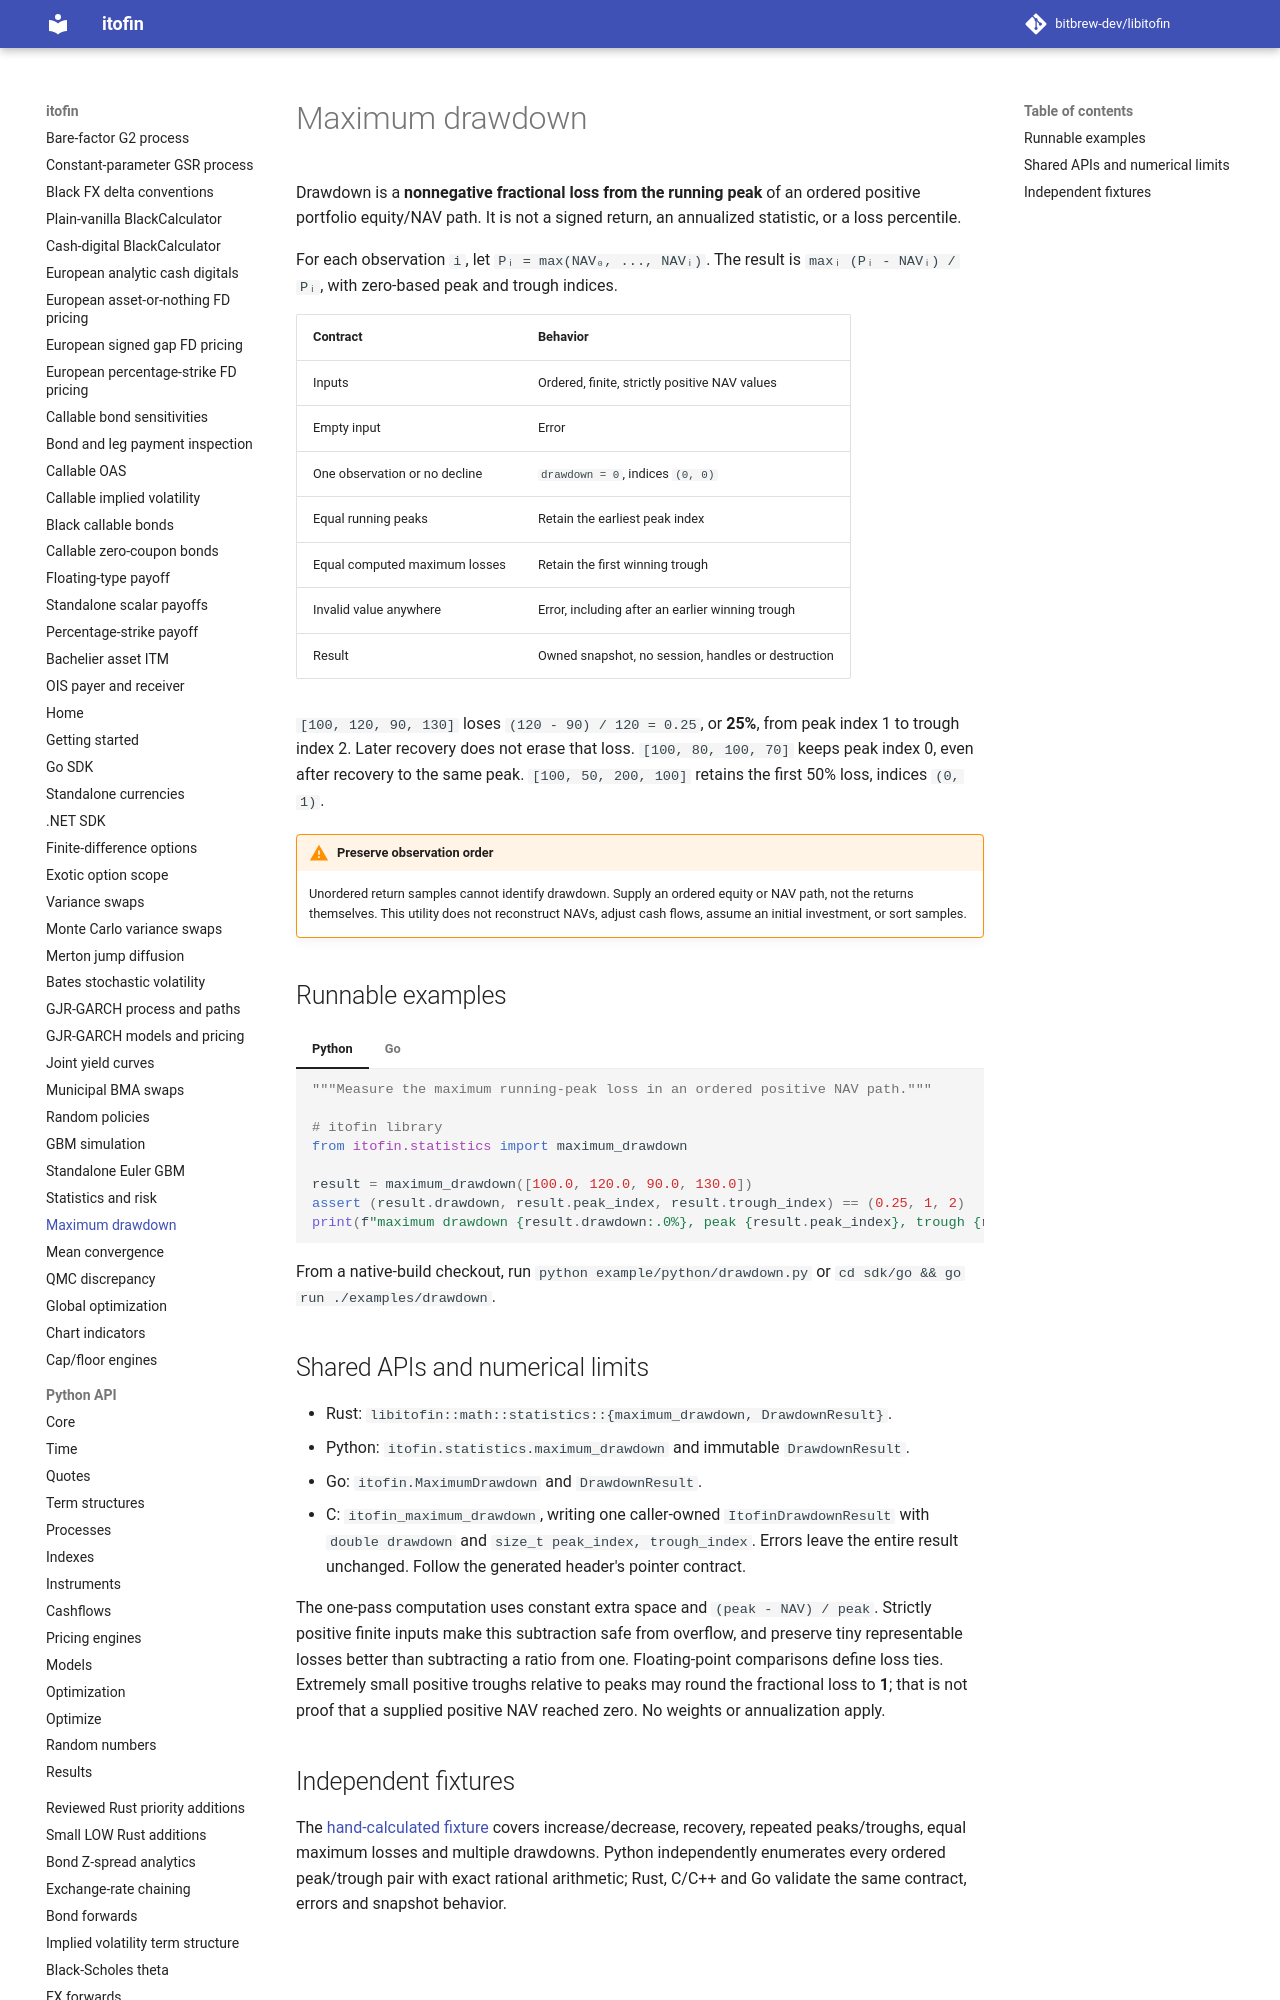

repository: zhangys2/libitofin · page: drawdown/index.html · generator: mkdocs

# Maximum drawdown

Drawdown is a **nonnegative fractional loss from the running peak** of an
ordered positive portfolio equity/NAV path. It is not a signed return,
an annualized statistic, or a loss percentile.

For each observation `i`, let `Pᵢ = max(NAV₀, ..., NAVᵢ)`. The result is
`maxᵢ (Pᵢ - NAVᵢ) / Pᵢ`, with zero-based peak and trough indices.

| Contract | Behavior |
| --- | --- |
| Inputs | Ordered, finite, strictly positive NAV values |
| Empty input | Error |
| One observation or no decline | `drawdown = 0`, indices `(0, 0)` |
| Equal running peaks | Retain the earliest peak index |
| Equal computed maximum losses | Retain the first winning trough |
| Invalid value anywhere | Error, including after an earlier winning trough |
| Result | Owned snapshot, no session, handles or destruction |

`[100, 120, 90, 130]` loses `(120 - 90) / 120 = 0.25`, or **25%**,
from peak index 1 to trough index 2. Later recovery does not erase that loss.
`[100, 80, 100, 70]` keeps peak index 0, even after recovery to the same peak.
`[100, 50, 200, 100]` retains the first 50% loss, indices `(0, 1)`.

!!! warning "Preserve observation order"
    Unordered return samples cannot identify drawdown. Supply an ordered equity
    or NAV path, not the returns themselves. This utility does not reconstruct
    NAVs, adjust cash flows, assume an initial investment, or sort samples.

## Runnable examples

=== "Python"

    ```python
    --8<-- "example/python/drawdown.py"
    ```

=== "Go"

    ```go
    --8<-- "sdk/go/examples/drawdown/main.go"
    ```

From a native-build checkout, run `python example/python/drawdown.py` or
`cd sdk/go && go run ./examples/drawdown`.
